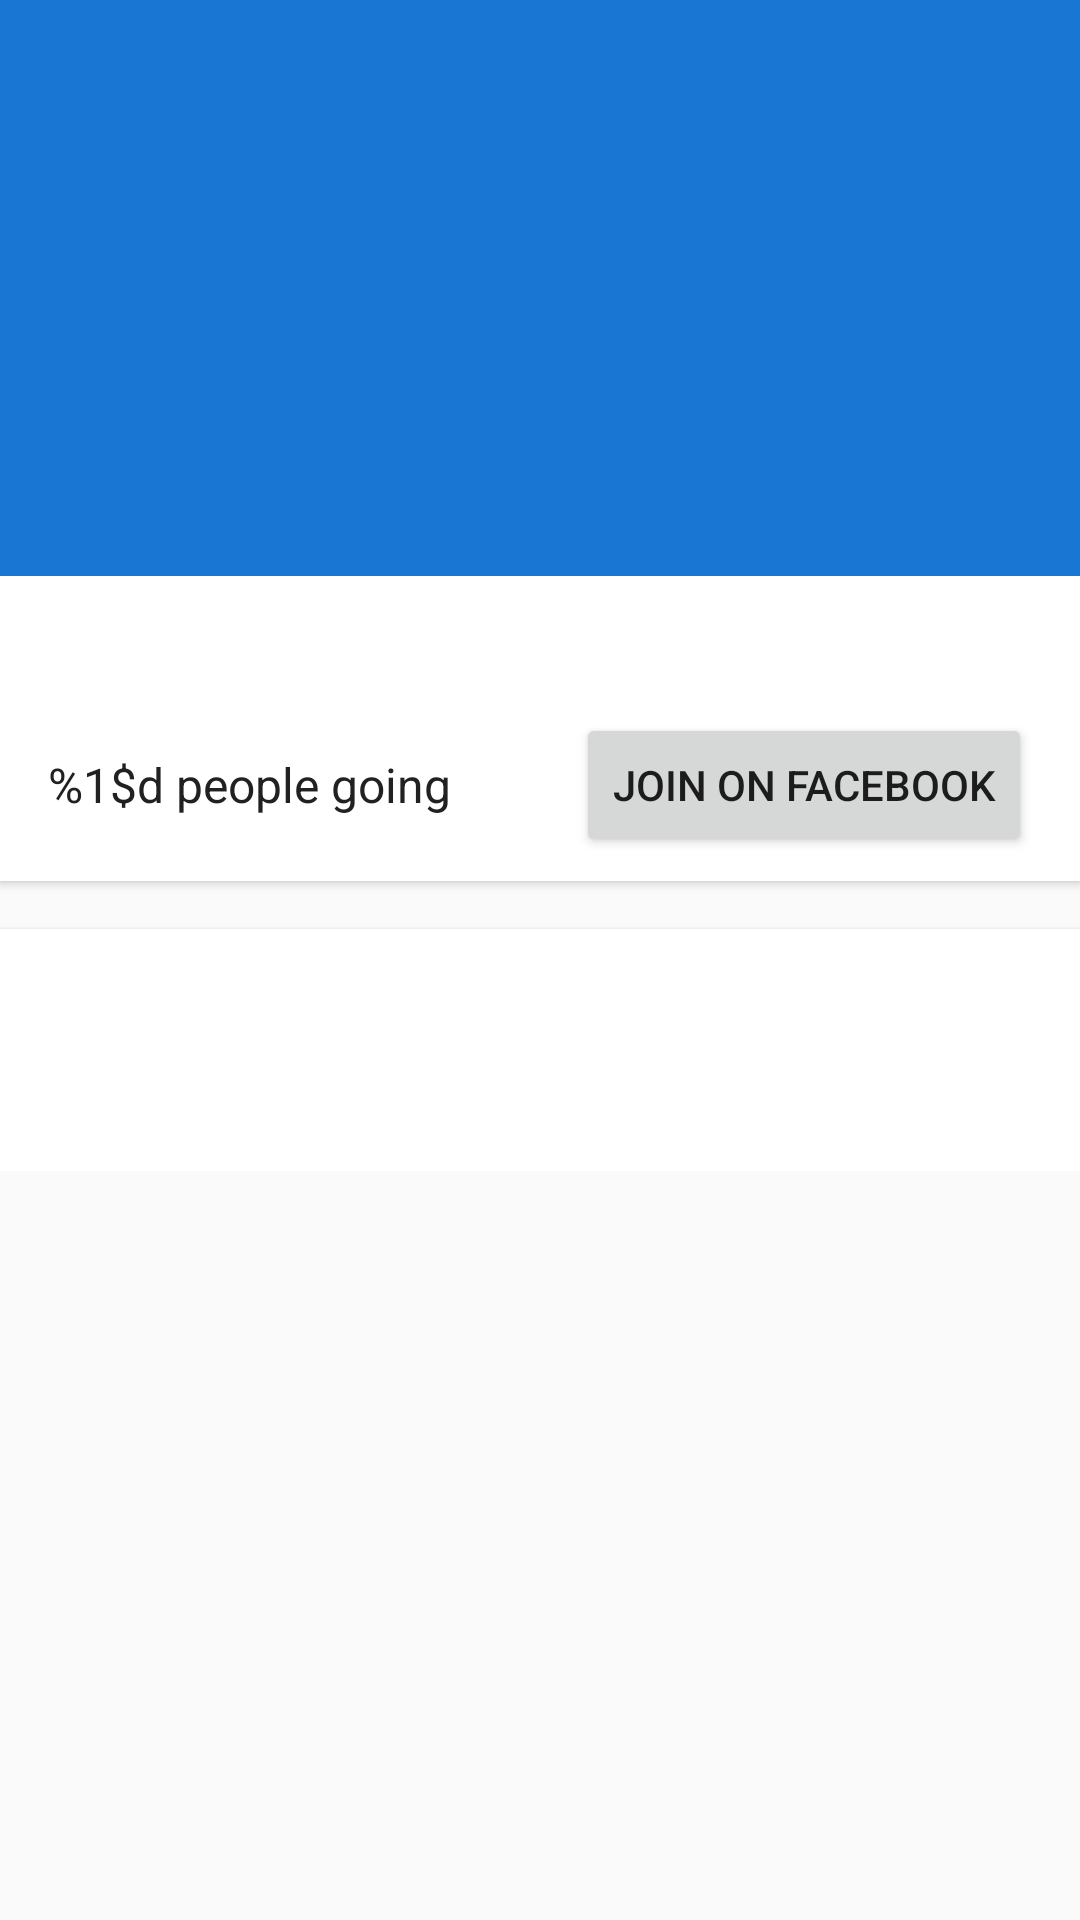

Produce the Android XML layout that renders to this screen, including the resource entries it uses.
<!-- AndroidManifest.xml: activity theme AppTheme -->
<!-- res/layout/activity_event.xml -->
<?xml version="1.0" encoding="utf-8"?>
<android.support.design.widget.CoordinatorLayout xmlns:android="http://schemas.android.com/apk/res/android"
    xmlns:app="http://schemas.android.com/apk/res-auto"
    xmlns:tools="http://schemas.android.com/tools"
    android:layout_width="match_parent"
    android:layout_height="match_parent"
    android:fitsSystemWindows="true"
    tools:context="com.aleskovacic.eventslocator4.activities.EventActivity">

    <android.support.design.widget.AppBarLayout
        android:layout_width="match_parent"
        android:layout_height="@dimen/app_bar_layout_parallax_height"
        android:fitsSystemWindows="true"
        android:theme="@style/AppTheme.AppBarOverlay">

        <android.support.design.widget.CollapsingToolbarLayout
            android:layout_width="match_parent"
            android:layout_height="match_parent"
            android:fitsSystemWindows="true"
            app:contentScrim="@color/primary"
            app:layout_scrollFlags="scroll|exitUntilCollapsed">

            <ImageView
                android:id="@+id/cover_photo"
                android:layout_width="match_parent"
                android:layout_height="match_parent"
                android:contentDescription="@string/cover_photo"
                android:fitsSystemWindows="true"
                android:scaleType="centerCrop"
                app:layout_collapseMode="parallax" />

            <android.support.v7.widget.Toolbar
                android:id="@+id/toolbar"
                android:layout_width="match_parent"
                android:layout_height="?attr/actionBarSize"
                app:layout_collapseMode="pin"
                app:popupTheme="@style/AppTheme.PopupOverlay" />

        </android.support.design.widget.CollapsingToolbarLayout>

    </android.support.design.widget.AppBarLayout>


    <android.support.v4.widget.NestedScrollView
        android:layout_width="match_parent"
        android:layout_height="match_parent"
        app:layout_behavior="@string/appbar_scrolling_view_behavior">

        <include layout="@layout/content_event" />

    </android.support.v4.widget.NestedScrollView>

    <android.support.design.widget.FloatingActionButton
        android:id="@+id/fab_share"
        android:layout_width="wrap_content"
        android:layout_height="wrap_content"
        android:layout_gravity="bottom|end"
        android:layout_margin="@dimen/fab_margin"
        android:onClick="onClick"
        android:src="@drawable/ic_share_white_24dp"
        android:visibility="gone"
        app:backgroundTint="@color/primary" />

</android.support.design.widget.CoordinatorLayout>
<!-- res/layout/content_event.xml (included above) -->
<?xml version="1.0" encoding="utf-8"?>
<LinearLayout xmlns:android="http://schemas.android.com/apk/res/android"
    xmlns:app="http://schemas.android.com/apk/res-auto"
    xmlns:tools="http://schemas.android.com/tools"
    android:layout_width="match_parent"
    android:layout_height="match_parent"
    android:background="@color/theme_background"
    android:orientation="vertical"
    app:layout_behavior="@string/appbar_scrolling_view_behavior"
    tools:context="com.aleskovacic.eventslocator4.activities.EventActivity"
    tools:showIn="@layout/activity_event">

    <android.support.v7.widget.CardView
        android:layout_width="match_parent"
        android:layout_height="wrap_content"
        app:cardBackgroundColor="@color/theme_cards"
        app:cardCornerRadius="@dimen/card_list_corner_radius"
        app:cardElevation="@dimen/card_elevation"
        app:contentPaddingBottom="@dimen/card_padding_small"
        app:contentPaddingLeft="@dimen/card_padding"
        app:contentPaddingRight="@dimen/card_padding"
        app:contentPaddingTop="@dimen/card_padding">

        <LinearLayout
            android:layout_width="match_parent"
            android:layout_height="wrap_content"
            android:orientation="vertical">

            <LinearLayout
                android:layout_width="match_parent"
                android:layout_height="wrap_content"
                android:gravity="center_vertical"
                android:orientation="horizontal">

                <TextView
                    android:id="@+id/start_time"
                    style="@style/textBig"
                    android:layout_width="wrap_content"
                    android:layout_height="wrap_content"
                    android:drawableLeft="@drawable/ic_access_time_black_18dp"
                    android:drawablePadding="@dimen/drawable_padding"
                    android:drawableStart="@drawable/ic_access_time_black_18dp"
                    android:maxLines="1" />

                <TextView
                    android:id="@+id/place"
                    style="@style/textBig"
                    android:layout_width="wrap_content"
                    android:layout_height="wrap_content"
                    android:drawableLeft="@drawable/ic_place_black_18dp"
                    android:drawablePadding="@dimen/drawable_padding"
                    android:drawableStart="@drawable/ic_place_black_18dp"
                    android:maxLines="1"
                    android:paddingLeft="@dimen/card_padding" />

            </LinearLayout>

            <LinearLayout
                android:layout_width="match_parent"
                android:layout_height="wrap_content"
                android:gravity="center_vertical"
                android:orientation="horizontal"
                android:paddingTop="@dimen/card_padding_small">

                <TextView
                    android:id="@+id/attendees_count"
                    style="@style/textBig"
                    android:layout_width="0dp"
                    android:layout_height="wrap_content"
                    android:layout_weight="1"
                    android:maxLines="1"
                    android:text="@string/people_attending" />

                <Button
                    android:id="@+id/join_on_fb"
                    style="?attr/buttonStyle"
                    android:layout_width="wrap_content"
                    android:layout_height="wrap_content"
                    android:onClick="onClick"
                    android:text="@string/join_on_fb" />

            </LinearLayout>

        </LinearLayout>

    </android.support.v7.widget.CardView>

    <com.google.android.gms.ads.AdView
        android:id="@+id/ad_view"
        android:layout_width="wrap_content"
        android:layout_height="wrap_content"
        android:layout_gravity="center_horizontal"
        android:layout_marginTop="@dimen/card_list_spacing"
        android:visibility="gone"
        app:adSize="BANNER"
        app:adUnitId="@string/banner_ad_unit_id" />

    <android.support.v7.widget.CardView
        android:layout_width="match_parent"
        android:layout_height="wrap_content"
        android:layout_marginTop="@dimen/card_list_spacing"
        app:cardBackgroundColor="@color/theme_cards"
        app:cardCornerRadius="@dimen/card_list_corner_radius"
        app:cardElevation="@dimen/card_elevation"
        app:contentPadding="@dimen/card_padding">

        <LinearLayout
            android:layout_width="match_parent"
            android:layout_height="wrap_content"
            android:orientation="vertical">

            <TextView
                android:id="@+id/title"
                style="@style/textH3"
                android:layout_width="wrap_content"
                android:layout_height="wrap_content"
                android:paddingBottom="@dimen/text_spacing" />

            <TextView
                android:id="@+id/description"
                style="@style/textNormal"
                android:layout_width="wrap_content"
                android:layout_height="wrap_content" />

        </LinearLayout>
    </android.support.v7.widget.CardView>

</LinearLayout>
<!-- resources referenced by this layout -->
<resources>
  <color name="primary">#1976D2</color>
  <color name="theme_background">#FAFAFA</color>
  <color name="theme_cards">#FFFFFF</color>
  <dimen name="app_bar_layout_parallax_height">192dp</dimen>
  <dimen name="card_elevation">2dp</dimen>
  <dimen name="card_list_corner_radius">0dp</dimen>
  <dimen name="card_list_spacing">16dp</dimen>
  <dimen name="card_padding">16dp</dimen>
  <dimen name="card_padding_small">8dp</dimen>
  <dimen name="drawable_padding">8dp</dimen>
  <dimen name="fab_margin">16dp</dimen>
  <dimen name="text_spacing">8dp</dimen>
  <string name="banner_ad_unit_id">ca-app-pub-...</string>
  <string name="cover_photo">Cover photo</string>
  <string name="join_on_fb">Join on Facebook</string>
  <string name="people_attending">%1$d people going</string>
  <style name="AppTheme.AppBarOverlay" parent="ThemeOverlay.AppCompat.Dark.ActionBar" />
  <style name="AppTheme.PopupOverlay" parent="ThemeOverlay.AppCompat.Light" />
  <style name="textBig" parent="android:Widget.TextView">
          <item name="android:textSize">16sp</item>
          <item name="android:textColor">@color/text</item>
      </style>
  <style name="textH3" parent="android:Widget.TextView">
          <item name="android:textSize">16sp</item>
          <item name="android:textColor">@color/text</item>
          <item name="android:textStyle">bold</item>
      </style>
  <style name="textNormal" parent="android:Widget.TextView">
          <item name="android:textSize">14sp</item>
          <item name="android:textColor">@color/text</item>
      </style>
  <style name="AppTheme" parent="AppTheme.Base" />
  <color name="text">#212121</color>
  <style name="AppTheme.Base" parent="Theme.AppCompat.Light.NoActionBar">
          <item name="colorPrimary">@color/primary</item>
          <item name="colorPrimaryDark">@color/primary_dark</item>
          <item name="colorAccent">@color/accent</item>
          <item name="android:windowBackground">@color/theme_background</item>
      </style>
  <color name="primary_dark">#1976D2</color>
  <color name="accent">#FAFAFA</color>
</resources>
